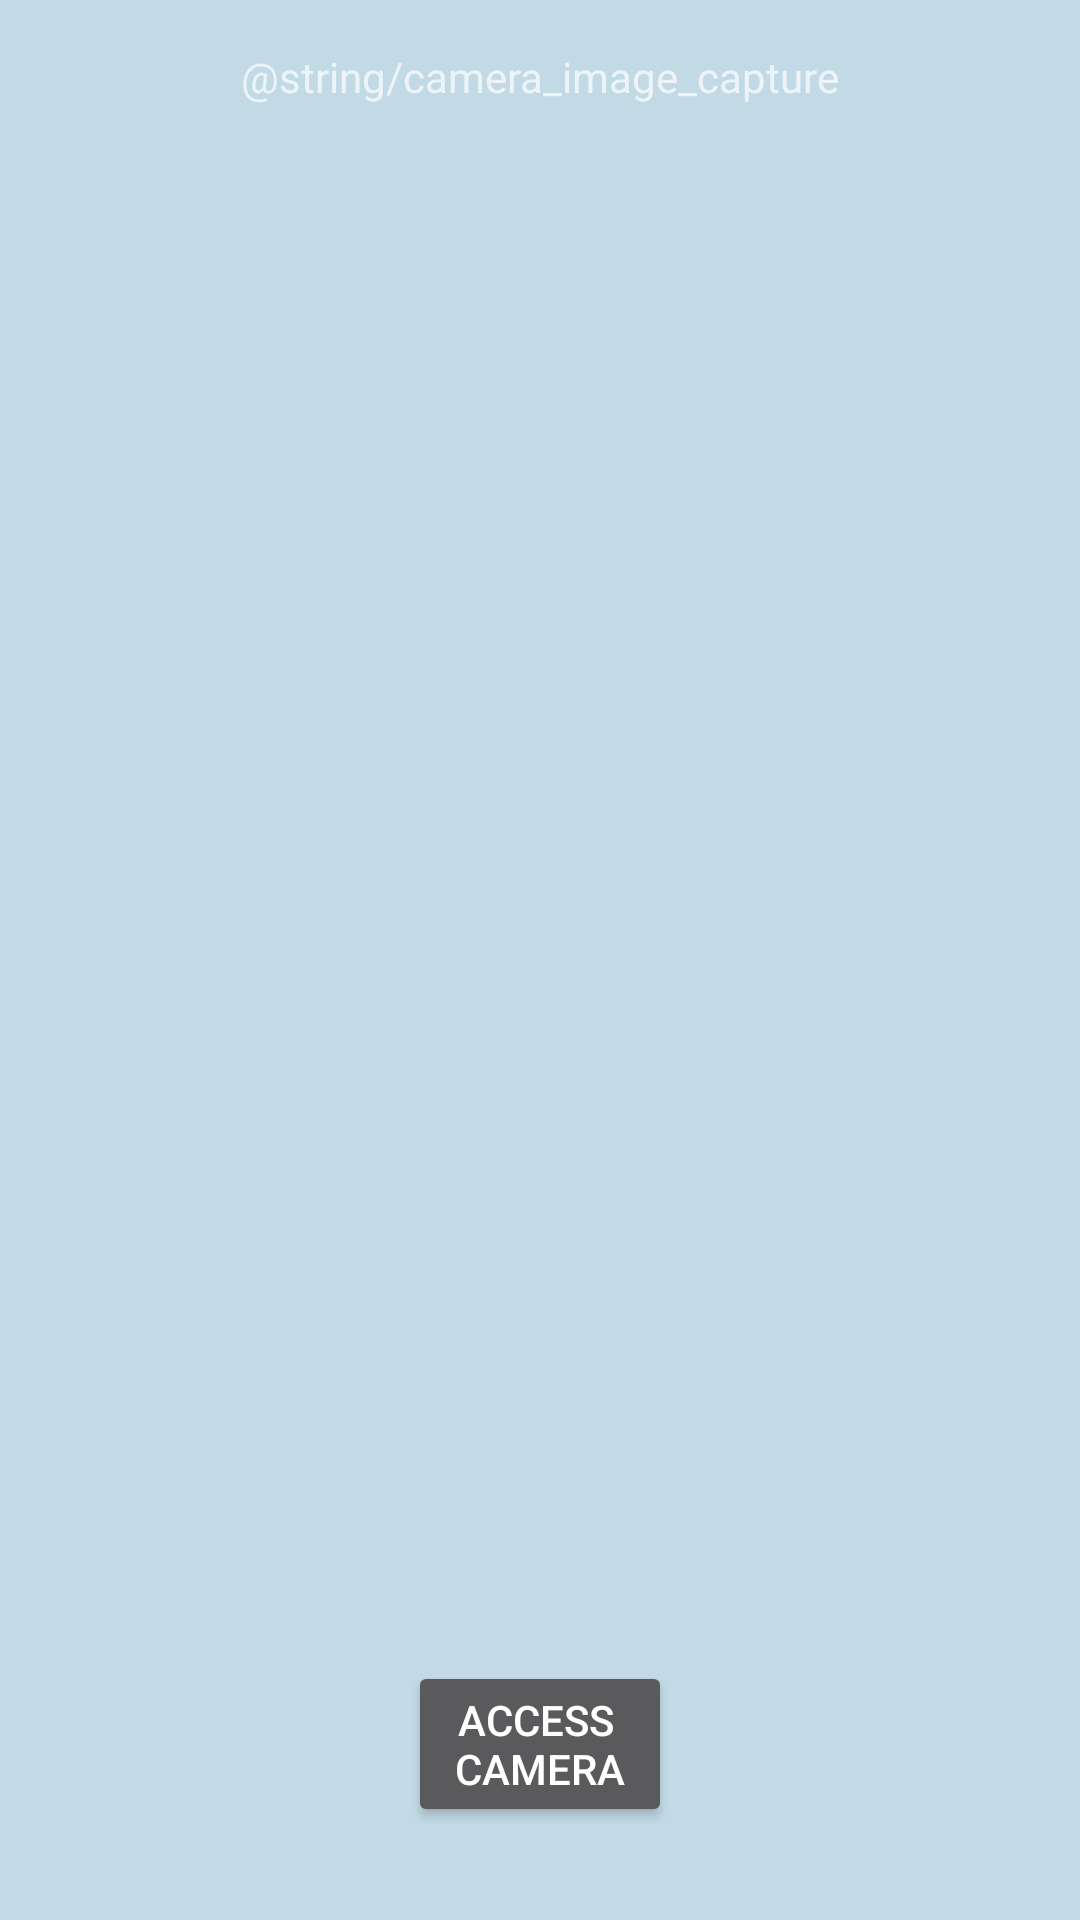

The Android layout XML behind this screen, and the referenced resources:
<!-- AndroidManifest.xml: application theme AppTheme -->
<!-- res/layout/activity_camera_save_photo.xml -->
<RelativeLayout xmlns:android="http://schemas.android.com/apk/res/android"
    xmlns:tools="http://schemas.android.com/tools"
    android:layout_width="match_parent"
    android:layout_height="match_parent"
    android:paddingBottom="@dimen/activity_vertical_margin"
    android:paddingLeft="@dimen/activity_horizontal_margin"
    android:paddingRight="@dimen/activity_horizontal_margin"
    android:paddingTop="@dimen/activity_vertical_margin"
    tools:context="uk.ac.qub.mindyourmind.controller.MainMenu" >

    <TextView
        android:id="@+id/textView1"
        android:layout_width="wrap_content"
        android:layout_height="wrap_content"
        android:text="@string/camera_image_capture" 
        android:layout_centerHorizontal="true"
        android:layout_marginBottom="5dp"/>
    <ImageView 
        android:id="@+id/imageView1"
        android:contentDescription="@string/imageview_for_camera"
        android:layout_below="@id/textView1"
        android:layout_width="wrap_content"
        android:layout_height="wrap_content"
        android:layout_centerHorizontal="true"/>
    <Button 
        android:id="@+id/button1"
        android:layout_alignParentBottom="true"
        android:layout_width="wrap_content"
        android:layout_height="wrap_content"
        android:layout_marginBottom="15dp"
        android:text="@string/access_camera"
        android:layout_centerHorizontal="true"/>

</RelativeLayout>
<!-- resources referenced by this layout -->
<resources>
  <dimen name="activity_horizontal_margin">16dp</dimen>
  <dimen name="activity_vertical_margin">16dp</dimen>
  <string name="access_camera">access \ncamera</string>
  <style name="AppTheme" parent="AppTheme.Base" />
  <style name="AppTheme.Base" parent="Theme.AppCompat.NoActionBar">
          
  		<item name="colorPrimary">@color/primary</item>
  		<item name="colorPrimaryDark">@color/primary_dark</item>
  		<item name="colorAccent">@color/accent</item>
  		
  		<item name="android:windowBackground">@color/window_background</item>
  		
      </style>
  <color name="primary">#1eabf2</color>
  <color name="primary_dark">#178acf</color>
  <color name="accent">#ffb936</color>
  <color name="window_background">#c1dae6</color>
</resources>
